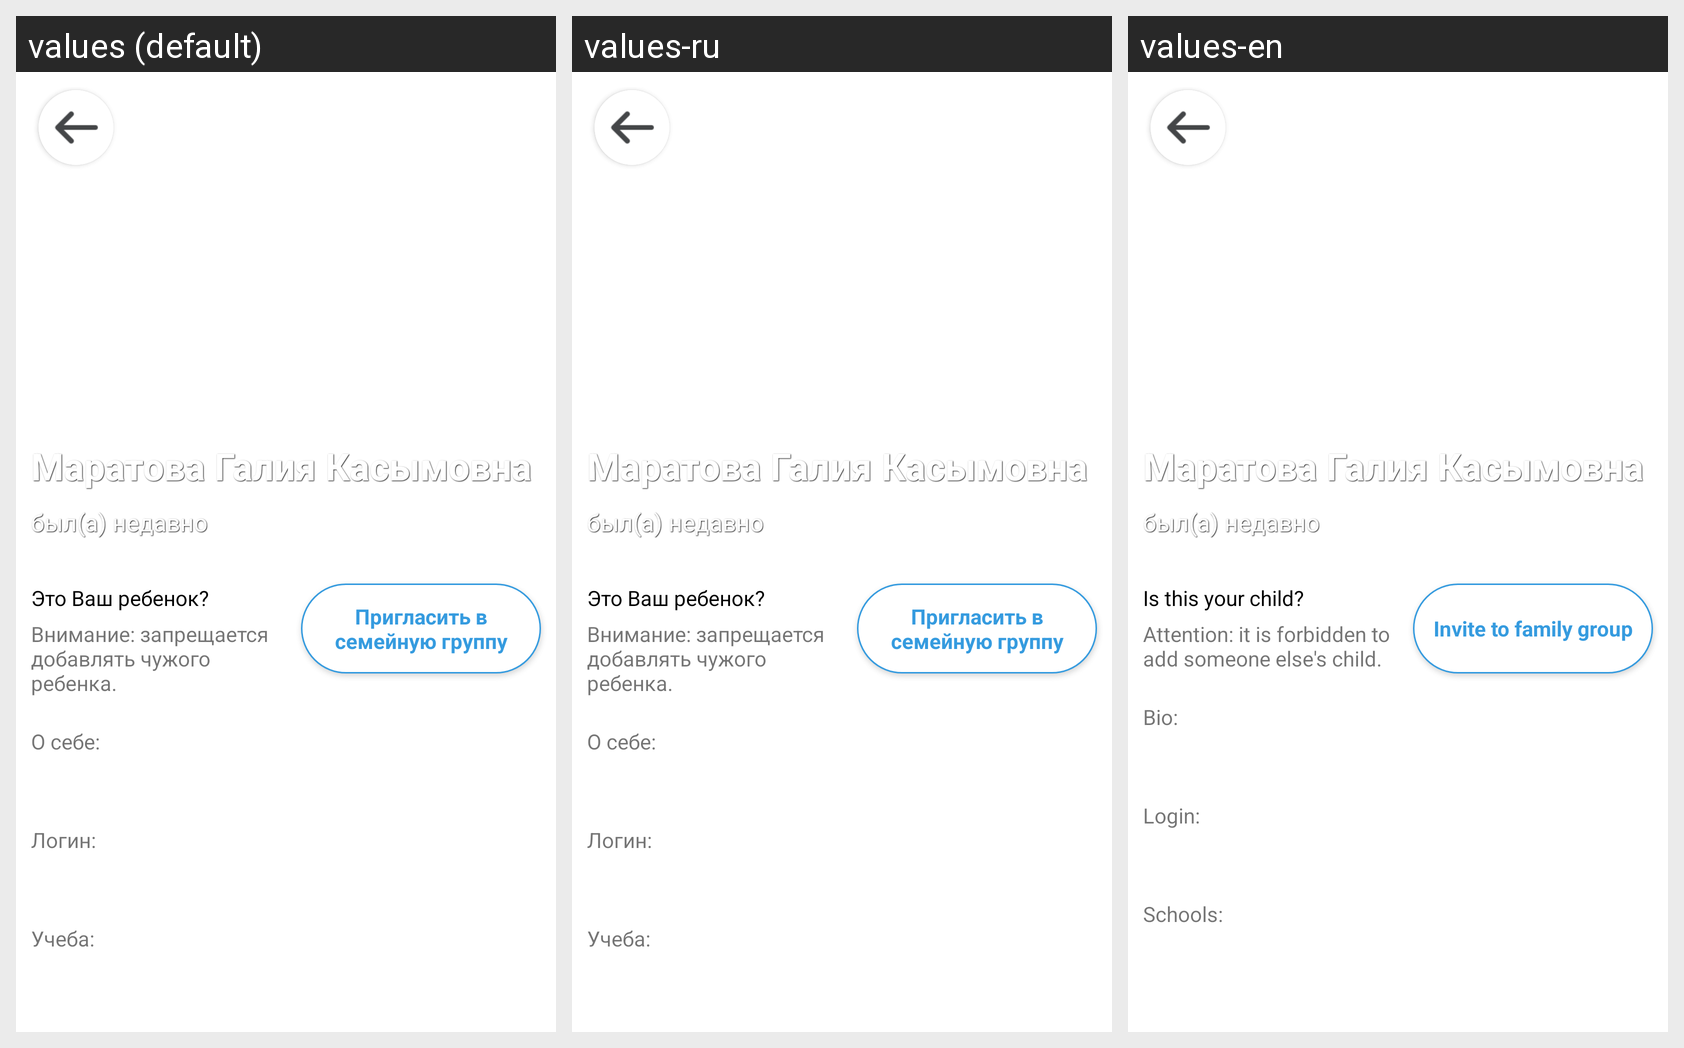

This grid shows one Android layout under several languages. Give, for every string resource on the screen, its name, the default text and each shown locale's text.
Android screen res/layout/fragment_parent_child_profile.xml rendered under 3 locales, left to right: values (default), values-ru, values-en. Device: Nexus 5 (rendered at 1080×1920; each locale shown at half size, 540×960, under a caption strip naming it); theme AppTheme.NoActionBar.
Strings drawn on this screen, with the default value and each locale's value (text and hints the layout hard-codes, and strings that could not be matched under every locale, appear in the picture but are not listed):

IsYourChild
  values: Это Ваш ребенок?
  values-ru: Это Ваш ребенок?
  values-en: Is this your child?

addChildInfo
  values: Внимание: запрещается добавлять чужого ребенка.
  values-ru: Внимание: запрещается добавлять чужого ребенка.
  values-en: Attention: it is forbidden to add someone else's child.

invite_to_fg
  values: Пригласить в семейную группу
  values-ru: Пригласить в семейную группу
  values-en: Invite to family group

bioDot
  values: О себе:
  values-ru: О себе:
  values-en: Bio:

loginDot
  values: Логин:
  values-ru: Логин:
  values-en: Login:

schoolDot
  values: Учеба:
  values-ru: Учеба:
  values-en: Schools:
